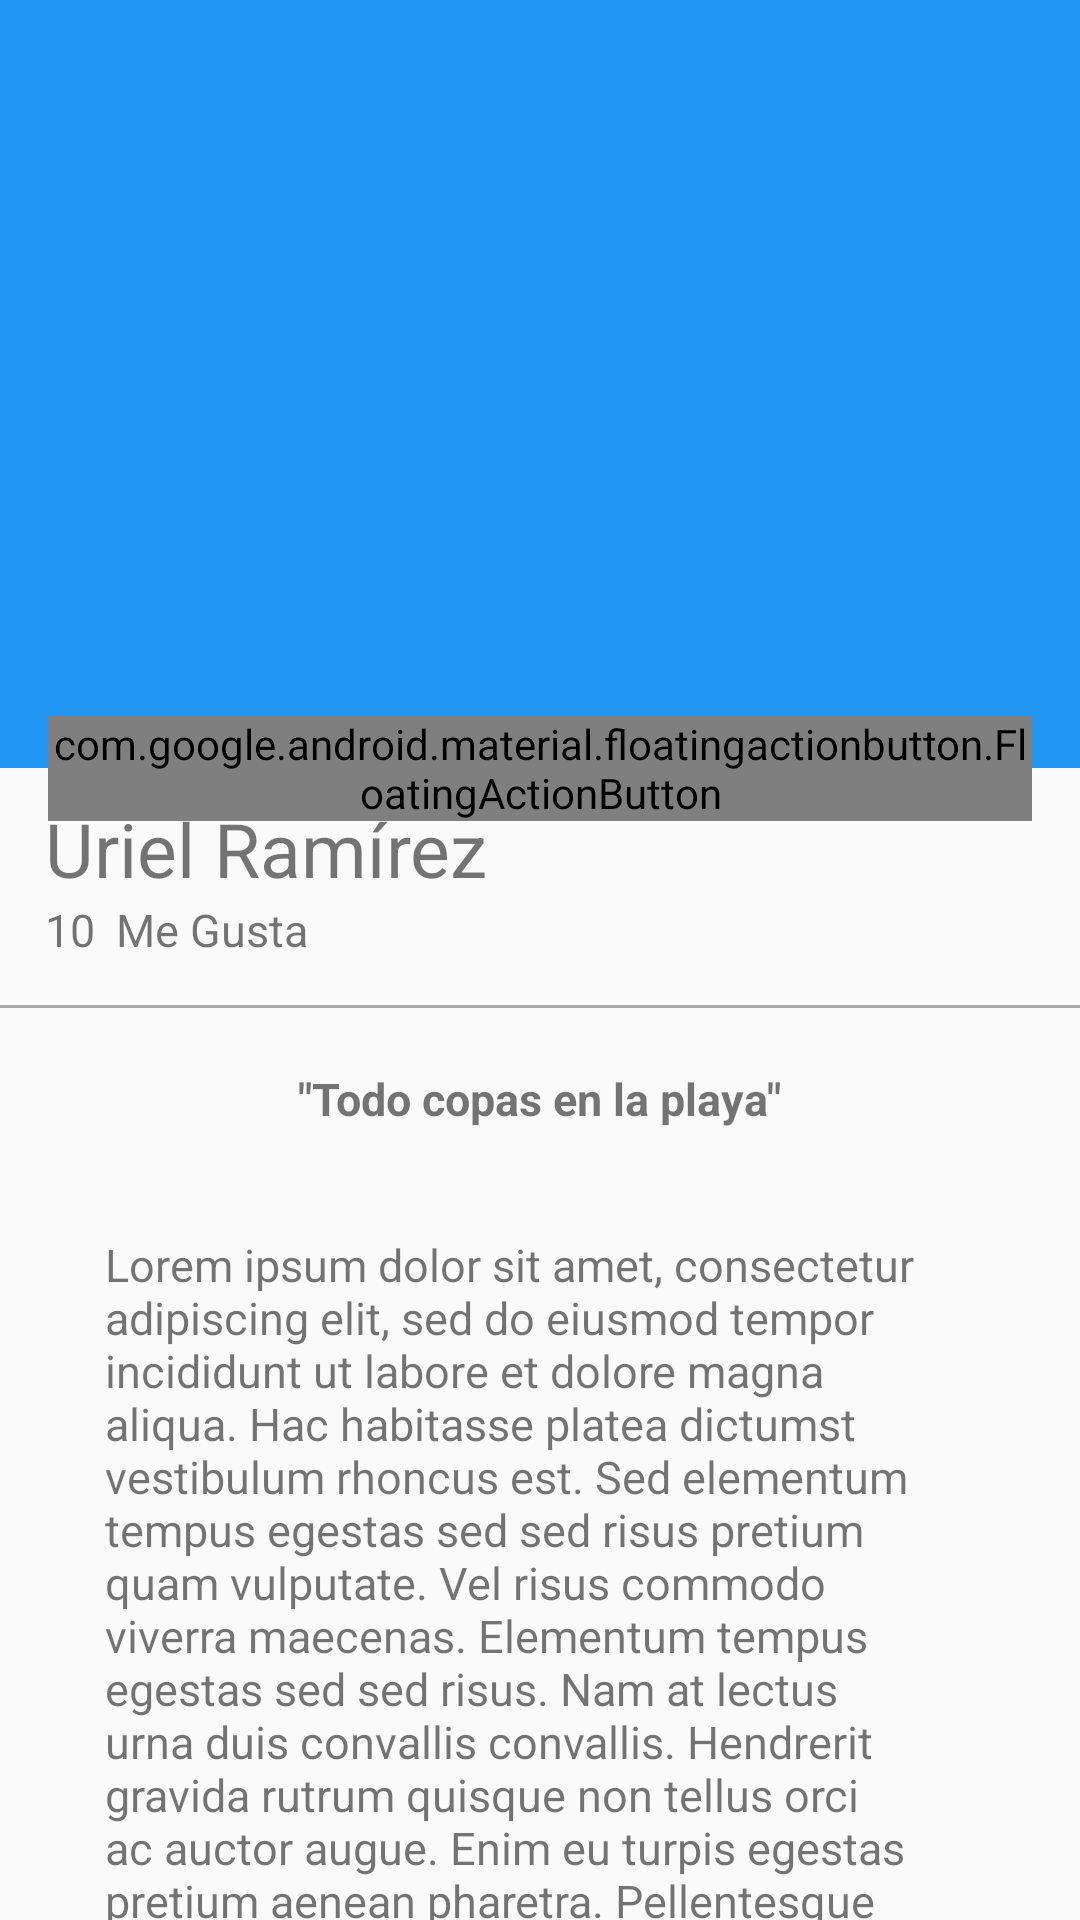

This screen was rendered from an Android layout file. Write that file and the resources it references.
<!-- AndroidManifest.xml: application theme AppTheme -->
<!-- res/layout/activity_image_detail.xml -->
<?xml version="1.0" encoding="utf-8"?>
<android.support.design.widget.CoordinatorLayout xmlns:android="http://schemas.android.com/apk/res/android"
    xmlns:app="http://schemas.android.com/apk/res-auto"
    xmlns:tools="http://schemas.android.com/tools"
    android:layout_width="match_parent"
    android:layout_height="match_parent"
    tools:context=".view.ImageDetail"
    android:fitsSystemWindows="true">


    <android.support.design.widget.AppBarLayout
        android:id="@+id/appBar"
        android:layout_width="match_parent"
        android:layout_height="@dimen/appbarlayout_height"
        android:theme="@style/ThemeOverlay.AppCompat.Dark.ActionBar"
        android:fitsSystemWindows="true">

        <android.support.design.widget.CollapsingToolbarLayout
            android:id="@+id/collapsingToolbar"
            android:layout_width="match_parent"
            android:layout_height="match_parent"
            app:layout_scrollFlags="scroll|exitUntilCollapsed"
            app:contentScrim="@color/colorPrimary">

            <ImageView
                android:id="@+id/imageHeaderDetail"
                android:layout_width="match_parent"
                android:layout_height="match_parent"
                android:background="@drawable/image"
                android:scaleType="centerCrop"
                app:layout_collapseMode="parallax"
                android:contentDescription="Imagen del sujeto"
                android:transitionName="@string/transitionName"
                android:fitsSystemWindows="true"/>


            <android.support.v7.widget.Toolbar
                android:id="@+id/toolbar"
                android:layout_width="match_parent"
                android:layout_height="?attr/actionBarSize"
                app:layout_collapseMode="pin"
                app:popupTheme="@style/ThemeOverlay.AppCompat.Light" />


        </android.support.design.widget.CollapsingToolbarLayout>


    </android.support.design.widget.AppBarLayout>

    <android.support.v4.widget.NestedScrollView
        android:layout_width="match_parent"
        android:layout_height="match_parent"
        app:layout_behavior="@string/appbar_scrolling_view_behavior">

        <LinearLayout
            android:layout_width="match_parent"
            android:layout_height="match_parent"
            android:orientation="vertical"
            android:paddingTop="@dimen/margin_top">

            <TextView
                android:id="@+id/userNameDetail"
                android:layout_width="wrap_content"
                android:layout_height="wrap_content"
                android:paddingLeft="@dimen/margin_username_detail"
                android:paddingRight="@dimen/margin_username_detail"
                android:text="@string/viewusernamecard_card"
                android:textSize="@dimen/textsize_username_detail" />

            <LinearLayout
                android:layout_width="match_parent"
                android:layout_height="wrap_content"
                android:orientation="horizontal"
                android:paddingLeft="@dimen/margin_username_detail"
                android:paddingRight="@dimen/margin_username_detail"
                android:paddingBottom="@dimen/margin_username_detail"
                >

                <TextView
                    android:id="@+id/likeNumberDetail"
                    android:layout_width="wrap_content"
                    android:layout_height="wrap_content"
                    android:text="10"
                    android:textSize="@dimen/textsize_likenumber_detail" />

                <TextView
                    android:id="@+id/secondWord"
                    android:layout_width="wrap_content"
                    android:layout_height="wrap_content"
                    android:layout_marginLeft="@dimen/marginleft_secondword"
                    android:text="@string/second_word_detail"
                    android:textSize="@dimen/textsize_likenumber_detail"
                    android:layout_marginStart="@dimen/marginleft_secondword" />

            </LinearLayout>


            <View
                android:layout_width="match_parent"
                android:layout_height="@dimen/divider_height"
                android:background="@android:color/darker_gray"
                />


            <TextView
                android:id="@+id/tittleImage_Detail"
                android:layout_width="wrap_content"
                android:layout_height="wrap_content"
                android:layout_gravity="center_horizontal"
                android:layout_marginTop="@dimen/paddingtop_tiitleimage_detail"
                android:text="@string/text_tittleimage_detail"
                android:textSize="@dimen/textsize_likenumber_detail"
                android:textStyle="bold" />

            <TextView
                android:id="@+id/contentImage_Detail"
                android:layout_width="wrap_content"
                android:layout_height="wrap_content"
                android:layout_gravity="center_horizontal"
                android:text="@string/text_contentimage_detail"
                android:textSize="@dimen/textsize_likenumber_detail"
                android:padding="@dimen/padding_contentimage_detail"
                 />


        </LinearLayout>

    </android.support.v4.widget.NestedScrollView>

    <android.support.design.widget.FloatingActionButton
        android:id="@+id/fab"
        android:layout_width="wrap_content"
        android:layout_height="wrap_content"
        android:layout_margin="@dimen/fab_margin"
        app:srcCompat="@drawable/checkbox_selector"
        app:layout_anchor="@+id/appBar"
        app:layout_anchorGravity="bottom|end"

        />


</android.support.design.widget.CoordinatorLayout>
<!-- resources referenced by this layout -->
<resources>
  <color name="colorPrimary">#2196F3</color>
  <dimen name="appbarlayout_height">256dp</dimen>
  <dimen name="divider_height">1dp</dimen>
  <dimen name="fab_margin">16dp</dimen>
  <dimen name="margin_top">10dp</dimen>
  <dimen name="margin_username_detail">15dp</dimen>
  <dimen name="marginleft_secondword">7dp</dimen>
  <dimen name="padding_contentimage_detail">35dp</dimen>
  <dimen name="paddingtop_tiitleimage_detail">20dp</dimen>
  <dimen name="textsize_likenumber_detail">15sp</dimen>
  <dimen name="textsize_username_detail">25sp</dimen>
  <!-- drawable checkbox_selector (drawable) -->
  <?xml version="1.0" encoding="utf-8"?>
  <selector xmlns:android="http://schemas.android.com/apk/res/android">
  
      <item android:drawable="@drawable/heart1" android:state_checked="false"/>
      <item android:drawable="@drawable/heartfull1" android:state_checked="true"/>
      <item android:drawable="@drawable/heart1"/>
  </selector>
  <string name="second_word_detail">Me Gusta</string>
  <string name="text_contentimage_detail">Lorem ipsum dolor sit amet, consectetur adipiscing elit, sed do eiusmod tempor incididunt ut labore et dolore magna aliqua. Hac habitasse platea dictumst vestibulum rhoncus est. Sed elementum tempus egestas sed sed risus pretium quam vulputate. Vel risus commodo viverra maecenas. Elementum tempus egestas sed sed risus. Nam at lectus urna duis convallis convallis. Hendrerit gravida rutrum quisque non tellus orci ac auctor augue. Enim eu turpis egestas pretium aenean pharetra. Pellentesque pulvinar pellentesque habitant morbi tristique. Purus viverra accumsan in nisl nisi scelerisque eu ultrices. Lorem donec massa sapien faucibus et molestie. Arcu non odio euismod lacinia. Non enim praesent elementum facilisis leo vel fringilla. Consequat mauris nunc congue nisi vitae. Volutpat blandit aliquam etiam erat velit. Fermentum odio eu feugiat pretium nibh ipsum consequat nisl vel. Rutrum quisque non tellus orci ac auctor augue mauris augue. Ultrices neque ornare aenean euismod elementum nisi quis. Nunc id cursus metus aliquam. Amet tellus cras adipiscing enim eu turpis egestas pretium.</string>
  <string name="text_tittleimage_detail">\"Todo copas en la playa\"</string>
  <string name="transitionName">transitionName</string>
  <string name="viewusernamecard_card">Uriel Ramírez</string>
  <style name="AppTheme" parent="Theme.AppCompat.Light.NoActionBar">
          
          <item name="colorPrimary">@color/colorPrimary</item>
          <item name="colorPrimaryDark">@color/colorPrimaryDark</item>
          <item name="colorAccent">@color/colorAccent</item>
          <item name="android:windowDisablePreview">true</item>
  
      </style>
  <color name="colorPrimaryDark">#1976D2</color>
  <color name="colorAccent">#FF4081</color>
</resources>
